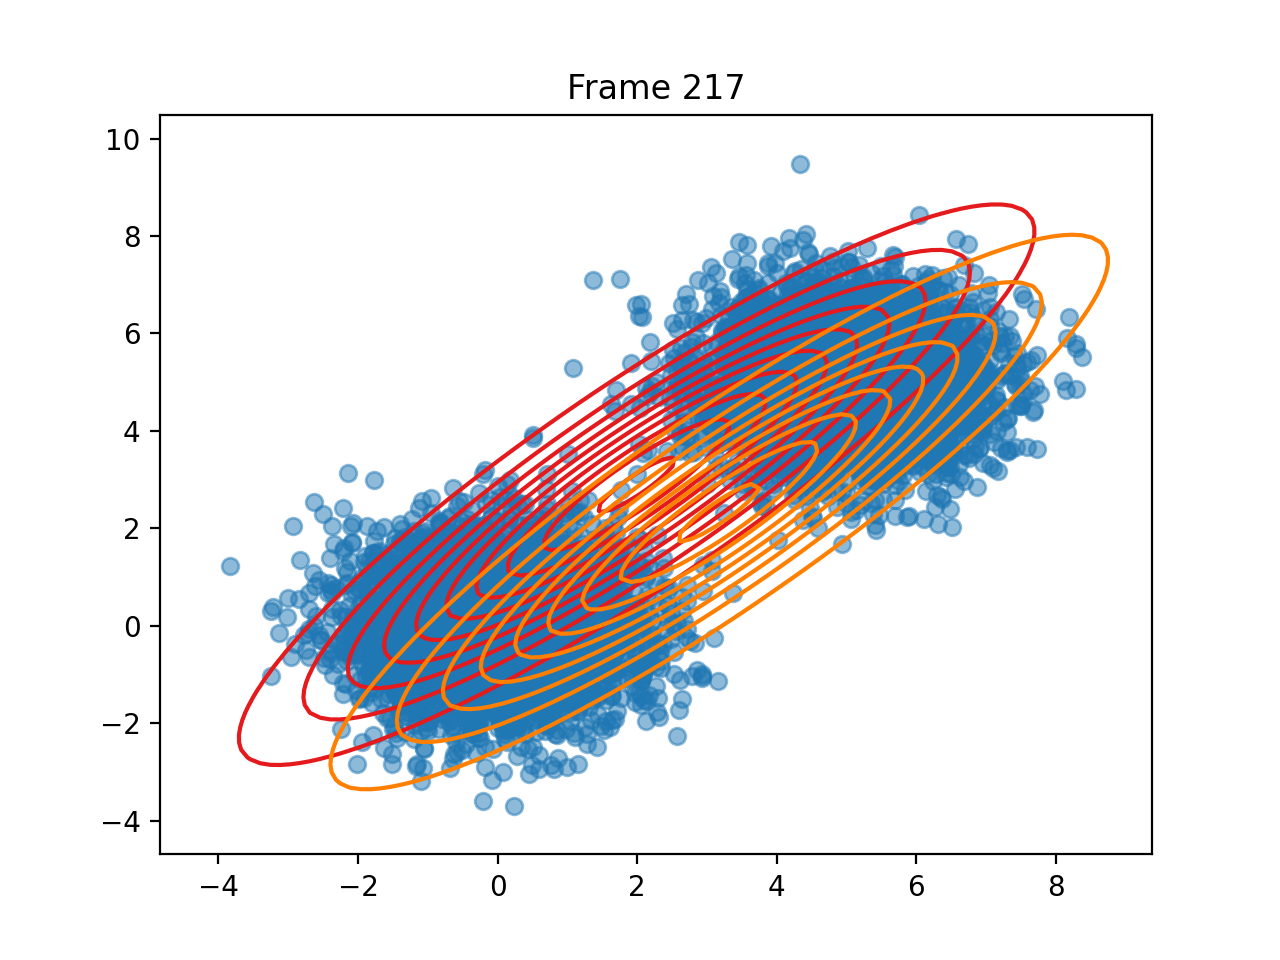

Values plotted in this chart, from the file beside it:
pi, 0.4834960254950395, 0.5165039745048928
means, [1.9935046496062236, 2.8972222452858736], [3.177143438568063, 2.3363545777980157]
covariances, [[6.98707361903848, 6.376272168684364], …, [[6.982015825850125, 6.483849340652288],…
log_likelihoods, -34427, -34427, -34427, -34426, -34426, -34426, -34426, -34426, -34426, -34427, -34427, -34427, -34427, -34427, -34427, -34428, -34428, -34428, -34429, -34429, -34430, -34430, -34431
n_input, [0.24380071377119883, -0.564078630736728…, [1.0947985022273252, -0.8059917310594155…, [-1.2565653359454354, 1.2892030514068733…, [3.8931297084659433, 6.334506133337838], [6.634605511761201, 4.803188876902373], [-1.5708761520684993, -1.126767468909805…, [3.6196470645868146, 5.625110546248948], [2.1709427174978138, -0.1758858124323366…, [6.440110120069174, 5.352422914384315], [3.3897368812082, 5.7531899497325485], [6.277876521041972, 4.627224205535247], [5.705513386060247, 5.255944377078347], [-0.6073544332122114, -0.077221045223045…, [4.679216138148001, 3.6379566291452425], [1.9057107509086104, 4.552775640322476], [-0.025554070991445278, 1.17272901925936…, [-1.4153707420504142, -0.420645322765359…, [-0.5395912207371316, 0.8949105560268252…, [0.44477380783159476, -0.825653682802142…, [-0.625916017684602, -0.9782549380604774…, [5.354309381518861, 5.903520683803501], [5.03094808826783, 3.4949281257461964], [0.32099756368602317, 1.0022361667029254…
ticks, 2.509, 6.292, 9.855, 13.5, 17.13, 20.75, 24.41, 27.98, 31.62, 35.21, 38.84, 42.41, 46.04, 49.68, 53.22, 56.84, 60.37, 64.02, 67.59, 71.2, 74.75, 78.4, 82.03
time_line, 2.51, 6.292, 9.855, 13.5, 17.13, 20.75, 24.41, 27.98, 31.62, 35.21, 38.84, 42.41, 46.04, 49.68, 53.22, 56.84, 60.37, 64.02, 67.59, 71.2, 74.75, 78.4, 82.03
